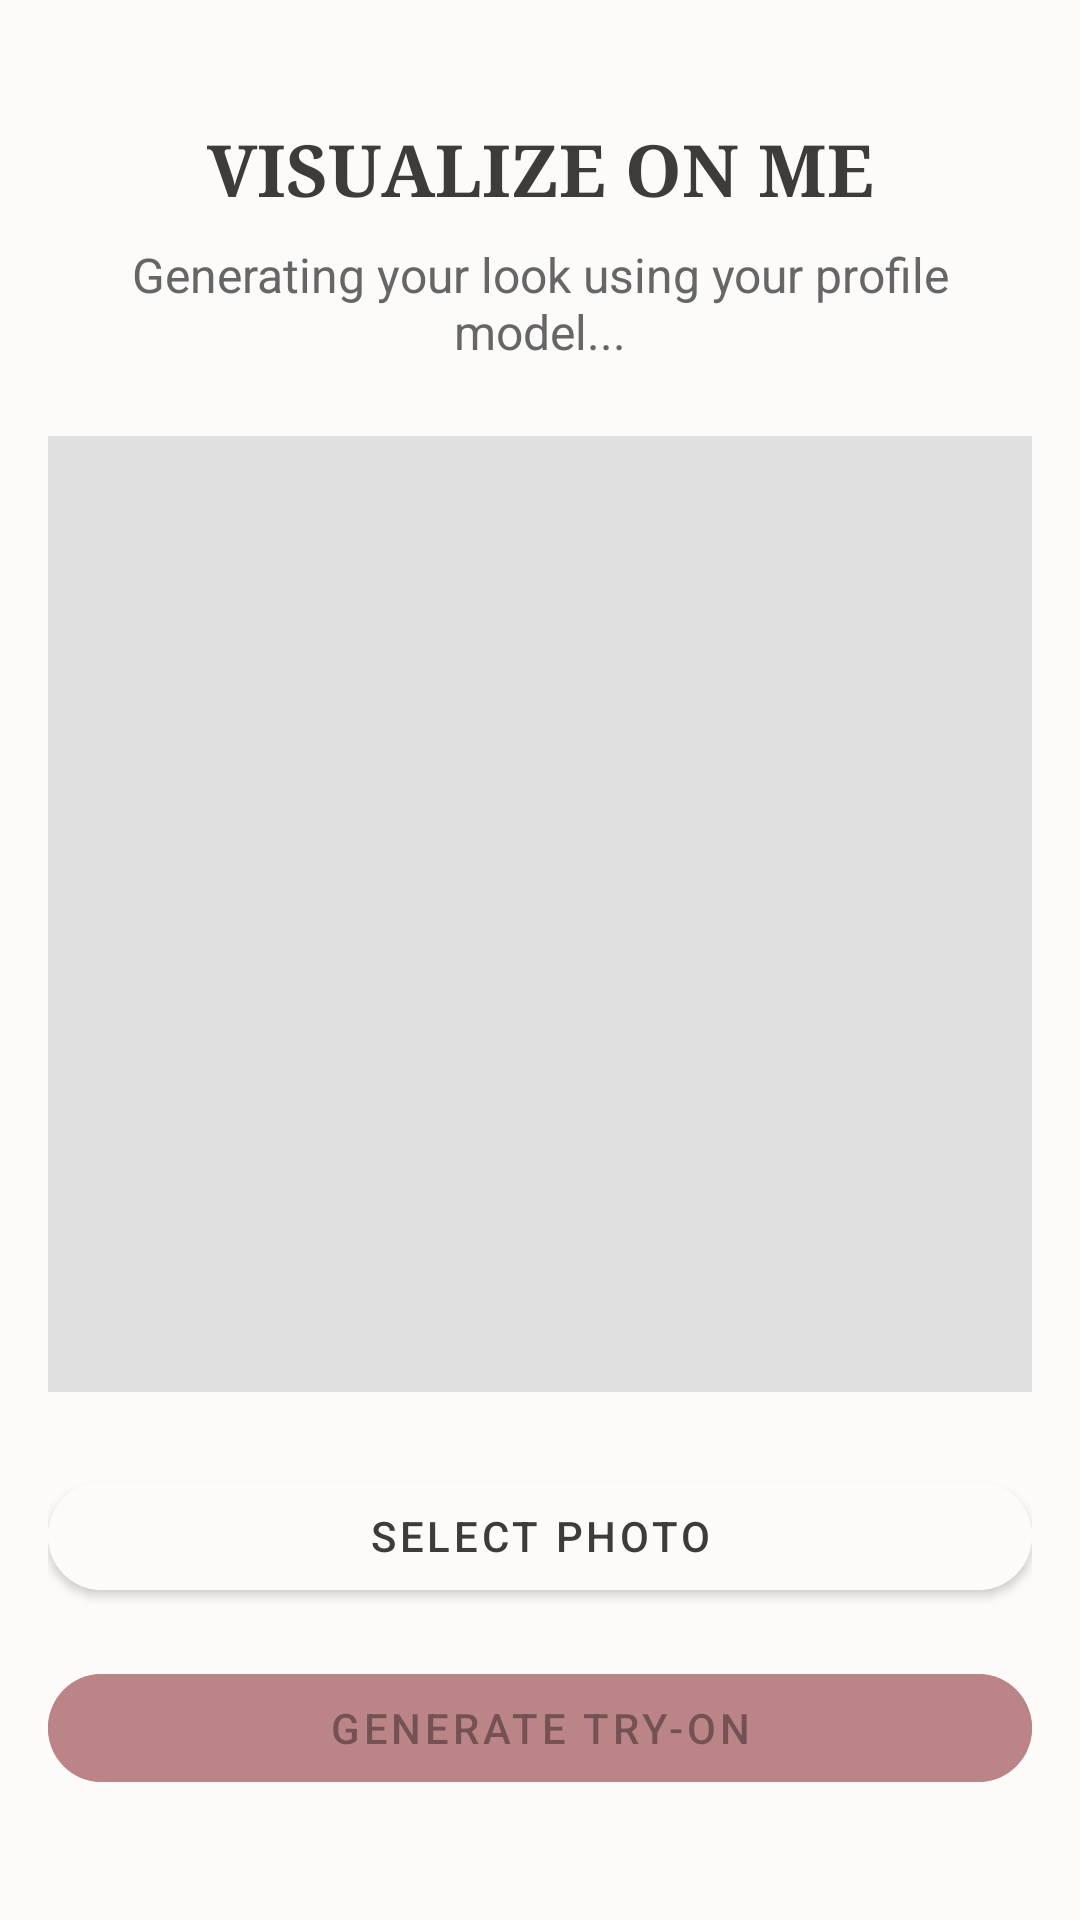

Layout XML and referenced resources for this Android screen:
<!-- AndroidManifest.xml: application theme Theme.OutfitStudio -->
<!-- res/layout/activity_virtual_try_on.xml -->
<?xml version="1.0" encoding="utf-8"?>
<androidx.constraintlayout.widget.ConstraintLayout xmlns:android="http://schemas.android.com/apk/res/android"
    xmlns:app="http://schemas.android.com/apk/res-auto"
    android:layout_width="match_parent"
    android:layout_height="match_parent"
    android:background="@color/background"
    android:padding="16dp">

    <TextView
        android:id="@+id/tvTitle"
        android:layout_width="wrap_content"
        android:layout_height="wrap_content"
        android:text="VISUALIZE ON ME"
        android:textSize="24sp"
        android:textStyle="bold"
        android:textColor="@color/on_background"
        android:fontFamily="serif"
        app:layout_constraintTop_toTopOf="parent"
        app:layout_constraintStart_toStartOf="parent"
        app:layout_constraintEnd_toEndOf="parent"
        android:layout_marginTop="24dp"/>

    <TextView
        android:id="@+id/tvSubtitle"
        android:layout_width="wrap_content"
        android:layout_height="wrap_content"
        android:text="Generating your look using your profile model..."
        android:textSize="16sp"
        android:textColor="#666666"
        android:textAlignment="center"
        app:layout_constraintTop_toBottomOf="@id/tvTitle"
        app:layout_constraintStart_toStartOf="parent"
        app:layout_constraintEnd_toEndOf="parent"
        android:layout_marginTop="8dp"/>

    <ImageView
        android:id="@+id/ivUserPhoto"
        android:layout_width="0dp"
        android:layout_height="0dp"
        android:layout_marginTop="24dp"
        android:layout_marginBottom="24dp"
        android:scaleType="centerCrop"
        android:background="#E0E0E0"
        app:layout_constraintTop_toBottomOf="@id/tvSubtitle"
        app:layout_constraintBottom_toTopOf="@id/btnSelectPhoto"
        app:layout_constraintStart_toStartOf="parent"
        app:layout_constraintEnd_toEndOf="parent"/>

    <com.google.android.material.button.MaterialButton
        android:id="@+id/btnSelectPhoto"
        android:layout_width="match_parent"
        android:layout_height="wrap_content"
        android:text="Select Photo"
        app:cornerRadius="24dp"
        android:backgroundTint="@color/secondary"
        android:textColor="@color/on_secondary"
        app:layout_constraintBottom_toTopOf="@id/btnGenerate"
        android:layout_marginBottom="16dp"
        android:visibility="visible"/>

    <com.google.android.material.button.MaterialButton
        android:id="@+id/btnGenerate"
        android:layout_width="match_parent"
        android:layout_height="wrap_content"
        android:text="Generate Try-On"
        app:cornerRadius="24dp"
        android:backgroundTint="@color/primary"
        android:enabled="false"
        app:layout_constraintBottom_toBottomOf="parent"
        android:layout_marginBottom="24dp"
        android:visibility="visible"/>
        
    <ProgressBar
        android:id="@+id/progressBar"
        android:layout_width="wrap_content"
        android:layout_height="wrap_content"
        android:visibility="gone"
        app:layout_constraintTop_toTopOf="parent"
        app:layout_constraintBottom_toBottomOf="parent"
        app:layout_constraintStart_toStartOf="parent"
        app:layout_constraintEnd_toEndOf="parent"/>

</androidx.constraintlayout.widget.ConstraintLayout>
<!-- resources referenced by this layout -->
<resources>
  <color name="background">#FDFBF9</color>
  <color name="on_background">#3E3C3A</color>
  <color name="on_secondary">#3E3C3A</color>
  <color name="primary">#BB8588</color>
  <color name="secondary">#FDFBF9</color>
  <style name="Theme.OutfitStudio" parent="Theme.MaterialComponents.Light.NoActionBar">
          <item name="android:textColor">@color/on_background</item>
          <item name="android:textColorHint">@color/text_hint</item>
          
          <item name="colorPrimary">@color/primary</item>
          <item name="colorPrimaryVariant">@color/primary_variant</item>
          <item name="colorOnPrimary">@color/on_primary</item>
          
          <item name="colorSecondary">@color/primary</item>
          <item name="colorSecondaryVariant">@color/primary_variant</item>
          <item name="colorOnSecondary">@color/on_primary</item>
          
          <item name="android:colorBackground">@color/background</item>
          <item name="colorSurface">@color/surface</item>
          
          <item name="android:statusBarColor">@color/background</item>
          <item name="android:windowLightStatusBar">true</item>
      </style>
  <color name="text_hint">#A09D9B</color>
  <color name="primary_variant">#BB8588</color>
  <color name="on_primary">#FFFFFF</color>
  <color name="surface">#FFFFFF</color>
</resources>
